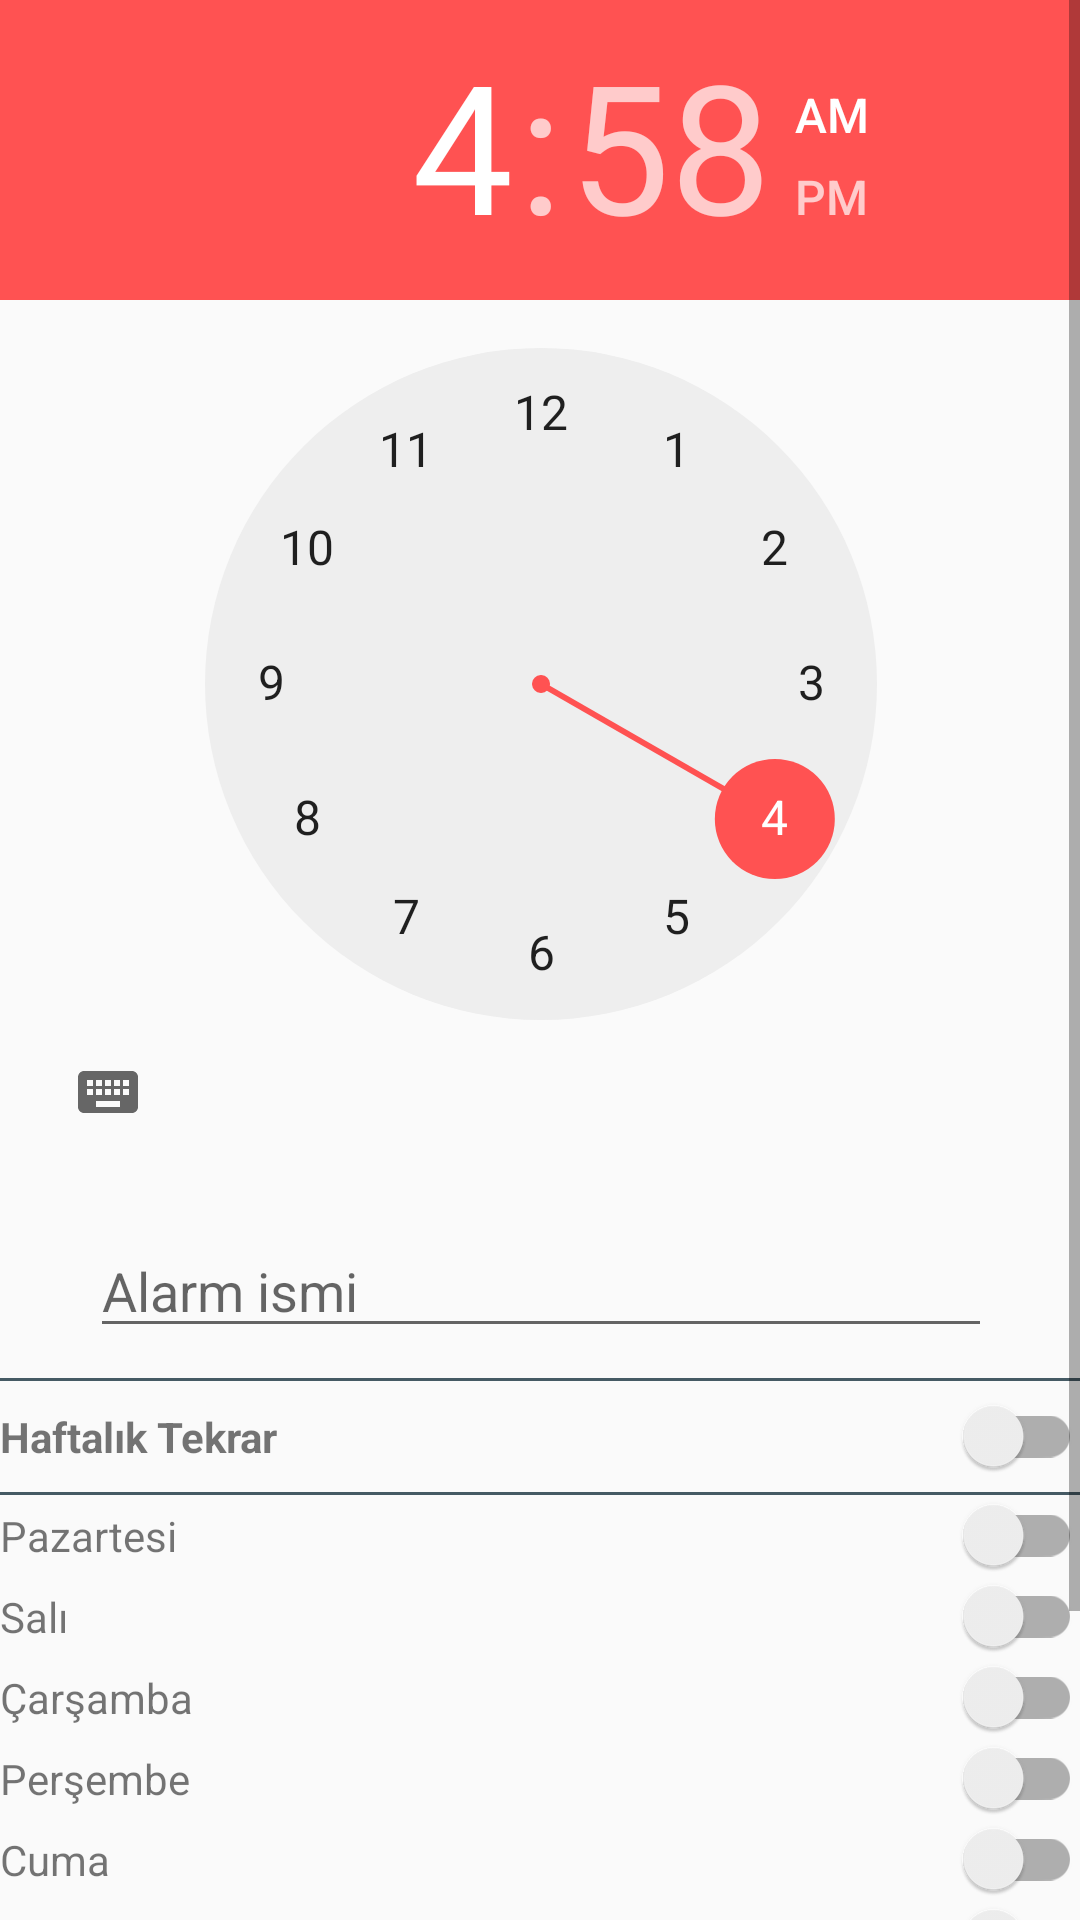

Write the Android layout XML for this screen, with the resource values it uses.
<!-- AndroidManifest.xml: application theme AppTheme -->
<!-- res/layout/activity_alarm_detay.xml -->
<?xml version="1.0" encoding="utf-8"?>
<ScrollView
    xmlns:android="http://schemas.android.com/apk/res/android"
    xmlns:tools="http://schemas.android.com/tools"
    android:layout_width="match_parent"
    android:layout_height="match_parent"
    android:paddingBottom="@dimen/activity_vertical_margin"
    android:paddingLeft="@dimen/activity_horizontal_margin"
    android:paddingRight="@dimen/activity_horizontal_margin"
    android:paddingTop="@dimen/activity_vertical_margin"
    tools:context="com.example.alarmyplus.AlarmDetayActivity"
    >

    <LinearLayout
        android:layout_width="match_parent"
        android:layout_height="match_parent"
        android:orientation="vertical">

        <TimePicker
            android:id="@+id/time_picker"
            android:layout_width="wrap_content"
            android:layout_height="wrap_content"
            android:layout_gravity="center_horizontal"/>

        <android.support.v7.widget.AppCompatEditText
            android:id="@+id/alarm_edittext"
            android:layout_marginTop="20dp"
            android:layout_marginRight="30dp"
            android:layout_marginLeft="30dp"
            android:hint="Alarm ismi"
            android:layout_width="match_parent"
            android:layout_height="wrap_content"
            android:inputType="textCapWords"
            android:imeOptions="actionDone"/>

        <View
            android:layout_marginTop="10dp"
            android:id="@+id/divider"
            style="@style/Divider"
            />

        <LinearLayout
            android:layout_marginTop="5dp"
            android:layout_width="match_parent"
            android:layout_height="wrap_content"
            android:orientation="horizontal"
            >

            <TextView
                android:layout_width="wrap_content"
                android:layout_height="wrap_content"
                android:text="Haftalık Tekrar"
                android:layout_weight="1"
                android:textStyle="bold"
                />

            <android.support.v7.widget.SwitchCompat
                android:id="@+id/alarm_tekrar"
                android:layout_width="wrap_content"
                android:layout_height="wrap_content"
                android:layout_weight="1"
                android:checked="false" />

        </LinearLayout>

        <View
            android:layout_marginTop="5dp"
            android:id="@+id/divider2"
            style="@style/Divider"
            />

        <TableLayout
            android:layout_width="match_parent"
            android:layout_height="wrap_content"
            android:layout_gravity="center_horizontal">
            <TableRow>
                <TextView
                    android:layout_width="wrap_content"
                    android:layout_height="wrap_content"
                    android:text="Pazartesi"
                    android:layout_weight="1"
                    />
                <android.support.v7.widget.SwitchCompat
                    android:id="@+id/alarm_tekrar_pazartesi"
                    android:layout_width="wrap_content"
                    android:layout_height="wrap_content"
                    android:layout_weight="1"
                    android:checked="false" />

            </TableRow>

            <TableRow>
                <TextView
                    android:layout_width="wrap_content"
                    android:layout_height="wrap_content"
                    android:text="Salı"
                    android:layout_weight="1"
                    />
                <android.support.v7.widget.SwitchCompat
                    android:id="@+id/alarm_tekrar_sali"
                    android:layout_width="wrap_content"
                    android:layout_height="wrap_content"
                    android:layout_weight="1"
                    android:checked="false" />

            </TableRow>

            <TableRow>
                <TextView
                    android:layout_width="wrap_content"
                    android:layout_height="wrap_content"
                    android:text="Çarşamba"
                    android:layout_weight="1"
                    />
                <android.support.v7.widget.SwitchCompat
                    android:id="@+id/alarm_tekrar_carsamba"
                    android:layout_width="wrap_content"
                    android:layout_height="wrap_content"
                    android:layout_weight="1"
                    android:checked="false" />

            </TableRow>

            <TableRow>
                <TextView
                    android:layout_width="wrap_content"
                    android:layout_height="wrap_content"
                    android:text="Perşembe"
                    android:layout_weight="1"
                    />
                <android.support.v7.widget.SwitchCompat
                    android:id="@+id/alarm_tekrar_persembe"
                    android:layout_width="wrap_content"
                    android:layout_height="wrap_content"
                    android:layout_weight="1"
                    android:checked="false" />

            </TableRow>

            <TableRow>
                <TextView
                    android:layout_width="wrap_content"
                    android:layout_height="wrap_content"
                    android:text="Cuma"
                    android:layout_weight="1"
                    />
                <android.support.v7.widget.SwitchCompat
                    android:id="@+id/alarm_tekrar_cuma"
                    android:layout_width="wrap_content"
                    android:layout_height="wrap_content"
                    android:layout_weight="1"/>

            </TableRow>

            <TableRow>
                <TextView
                    android:layout_width="wrap_content"
                    android:layout_height="wrap_content"
                    android:text="Cumartesi"
                    android:layout_weight="1"
                    />
                <android.support.v7.widget.SwitchCompat
                    android:id="@+id/alarm_tekrar_cumartesi"
                    android:layout_width="wrap_content"
                    android:layout_height="wrap_content"
                    android:layout_weight="1"/>
            </TableRow>

            <TableRow>
                <TextView
                    android:layout_width="wrap_content"
                    android:layout_height="wrap_content"
                    android:text="Pazar"
                    android:layout_weight="1"
                    />
                <android.support.v7.widget.SwitchCompat
                    android:id="@+id/alarm_tekrar_pazar"
                    android:layout_width="wrap_content"
                    android:layout_height="wrap_content"
                    android:layout_weight="1"/>
            </TableRow>



        </TableLayout>

        <View
            android:layout_marginTop="10dp"
            android:id="@+id/divider3"
            style="@style/Divider"
            />

        <LinearLayout
            android:id="@+id/alarm_ringtone_container"
            android:layout_width="match_parent"
            android:layout_height="wrap_content"
            android:background="@drawable/view_touch_selector"
            android:orientation="vertical" >

            <TextView
                android:layout_width="wrap_content"
                android:layout_height="wrap_content"
                android:layout_marginTop="10dp"
                android:text="Alarm Melodisi"
                android:textSize="18sp" />

            <TextView
                android:id="@+id/secilen_melodi"
                android:layout_width="wrap_content"
                android:layout_height="wrap_content"
                android:layout_marginBottom="10dp"
                android:text="Bir alarm melodisi seçiniz"
                android:textSize="14sp" />
        </LinearLayout>

        <View
            android:id="@+id/divider4"
            style="@style/Divider"
            />

    </LinearLayout>

</ScrollView>
<!-- resources referenced by this layout -->
<resources>
  <!-- drawable view_touch_selector (drawable) -->
  <selector xmlns:android="http://schemas.android.com/apk/res/android">
      <item android:drawable="@drawable/zemin_press" android:state_pressed="true" />
  </selector>
  <style name="Divider">
          <item name="android:layout_width">match_parent</item>
          <item name="android:layout_height">1dp</item>
          <item name="android:background">?attr/colorPrimaryDark</item>
      </style>
  <style name="AppTheme" parent="Theme.AppCompat.Light.DarkActionBar">
          
          <item name="colorPrimary">@color/colorPrimary</item>
          <item name="colorPrimaryDark">@color/colorPrimaryDark</item>
          <item name="colorAccent">@color/colorAccent</item>
      </style>
  <!-- drawable zemin_press (drawable) -->
  <?xml version="1.0" encoding="utf-8"?>
  <shape xmlns:android="http://schemas.android.com/apk/res/android" android:shape="rectangle">
  
      <solid android:color="?attr/colorAccent"/>
  
  </shape>
  <color name="colorPrimary">#607D8B</color>
  <color name="colorPrimaryDark">#455A64</color>
  <color name="colorAccent">#FF5252</color>
</resources>
